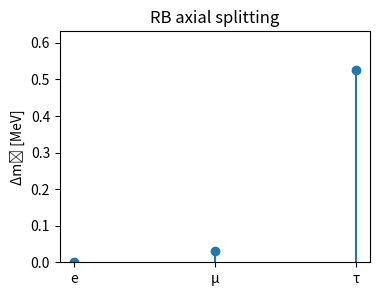

Reproduce this figure in Python. (Note: this script raises an exception after producing the figure.)

import numpy as np, matplotlib.pyplot as plt
lept=['e','μ','τ']
m=np.array([0.511,105.66,1776.86])
g2,gY=0.651,0.357
Δ=1e-3*(g2**2-gY**2)*m
plt.figure(figsize=(4,3)); plt.stem(lept,Δ, basefmt=' ')
plt.ylabel('Δm₅ [MeV]'); plt.title('RB axial splitting'); plt.ylim(0,max(Δ)*1.2)
plt.savefig('../paper/figs/axial_lepton_spectrum.png', dpi=450, bbox_inches='tight')
